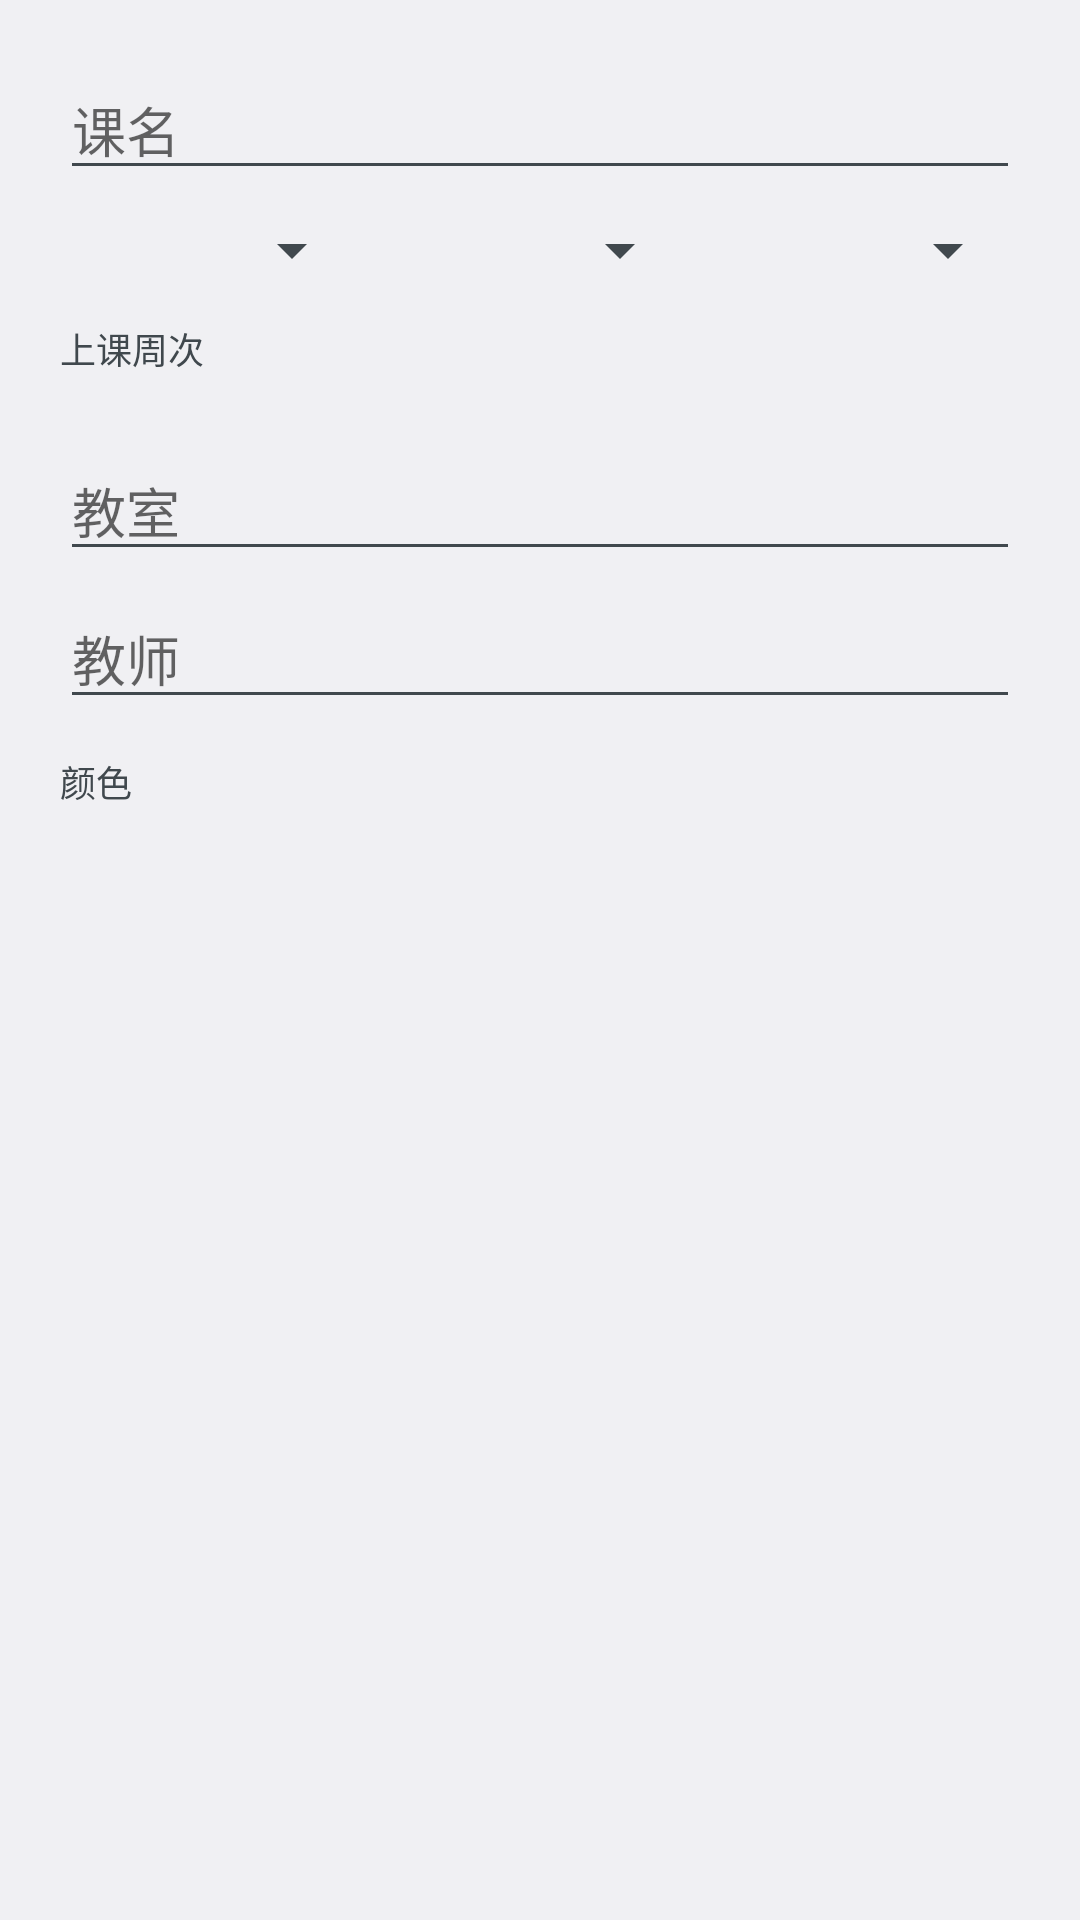

Produce the Android XML layout that renders to this screen, including the resource entries it uses.
<!-- AndroidManifest.xml: application theme AppTheme -->
<!-- res/layout/dialog_course.xml -->
<?xml version="1.0" encoding="utf-8"?>
<ScrollView xmlns:android="http://schemas.android.com/apk/res/android"
    android:layout_width="match_parent"
    android:layout_height="wrap_content">

    <LinearLayout
        android:layout_width="match_parent"
        android:layout_height="wrap_content"
        android:orientation="vertical"
        android:padding="20dp">

        <EditText
            android:id="@+id/edit_name"
            android:layout_width="match_parent"
            android:layout_height="wrap_content"
            android:hint="课名"
            android:importantForAutofill="no"
            android:inputType="text"
            android:maxLines="1" />

        <LinearLayout
            android:layout_width="match_parent"
            android:layout_height="wrap_content"
            android:layout_marginTop="8dp"
            android:orientation="horizontal">

            <Spinner
                android:id="@+id/spin_weekday"
                android:layout_width="0dp"
                android:layout_height="wrap_content"
                android:layout_weight="1" />

            <Spinner
                android:id="@+id/spin_start"
                android:layout_width="0dp"
                android:layout_height="wrap_content"
                android:layout_marginStart="8dp"
                android:layout_weight="1" />

            <Spinner
                android:id="@+id/spin_end"
                android:layout_width="0dp"
                android:layout_height="wrap_content"
                android:layout_marginStart="8dp"
                android:layout_weight="1" />
        </LinearLayout>

        <TextView
            android:layout_width="match_parent"
            android:layout_height="wrap_content"
            android:layout_marginTop="12dp"
            android:text="上课周次"
            android:textColor="?android:attr/textColorSecondary"
            android:textSize="12sp" />

        <LinearLayout
            android:id="@+id/week_quick"
            android:layout_width="match_parent"
            android:layout_height="wrap_content"
            android:layout_marginTop="4dp"
            android:orientation="horizontal" />

        <GridLayout
            android:id="@+id/week_grid"
            android:layout_width="match_parent"
            android:layout_height="wrap_content"
            android:layout_marginTop="6dp"
            android:columnCount="10" />

        <EditText
            android:id="@+id/edit_room"
            android:layout_width="match_parent"
            android:layout_height="wrap_content"
            android:layout_marginTop="12dp"
            android:hint="教室"
            android:importantForAutofill="no"
            android:inputType="text"
            android:maxLines="1" />

        <EditText
            android:id="@+id/edit_teacher"
            android:layout_width="match_parent"
            android:layout_height="wrap_content"
            android:layout_marginTop="6dp"
            android:hint="教师"
            android:importantForAutofill="no"
            android:inputType="text"
            android:maxLines="1" />

        <TextView
            android:layout_width="match_parent"
            android:layout_height="wrap_content"
            android:layout_marginTop="12dp"
            android:text="颜色"
            android:textColor="?android:attr/textColorSecondary"
            android:textSize="12sp" />

        <LinearLayout
            android:id="@+id/color_row"
            android:layout_width="match_parent"
            android:layout_height="wrap_content"
            android:layout_marginTop="6dp"
            android:orientation="horizontal" />

        <TextView
            android:id="@+id/color_hint"
            android:layout_width="match_parent"
            android:layout_height="wrap_content"
            android:layout_marginTop="4dp"
            android:textColor="?android:attr/textColorSecondary"
            android:textSize="12sp" />
    </LinearLayout>
</ScrollView>
<!-- resources referenced by this layout -->
<resources>
  <style name="AppTheme" parent="@android:style/Theme.DeviceDefault.Light.DarkActionBar" />
</resources>
